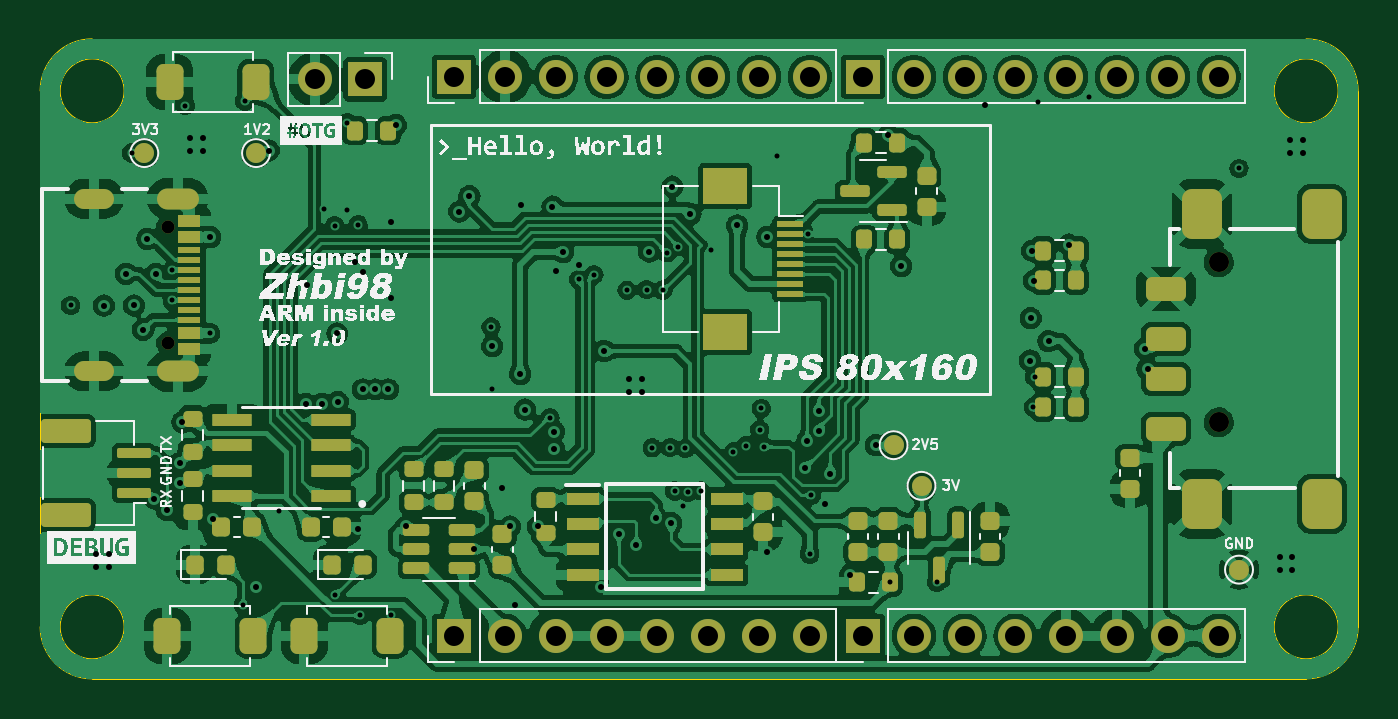
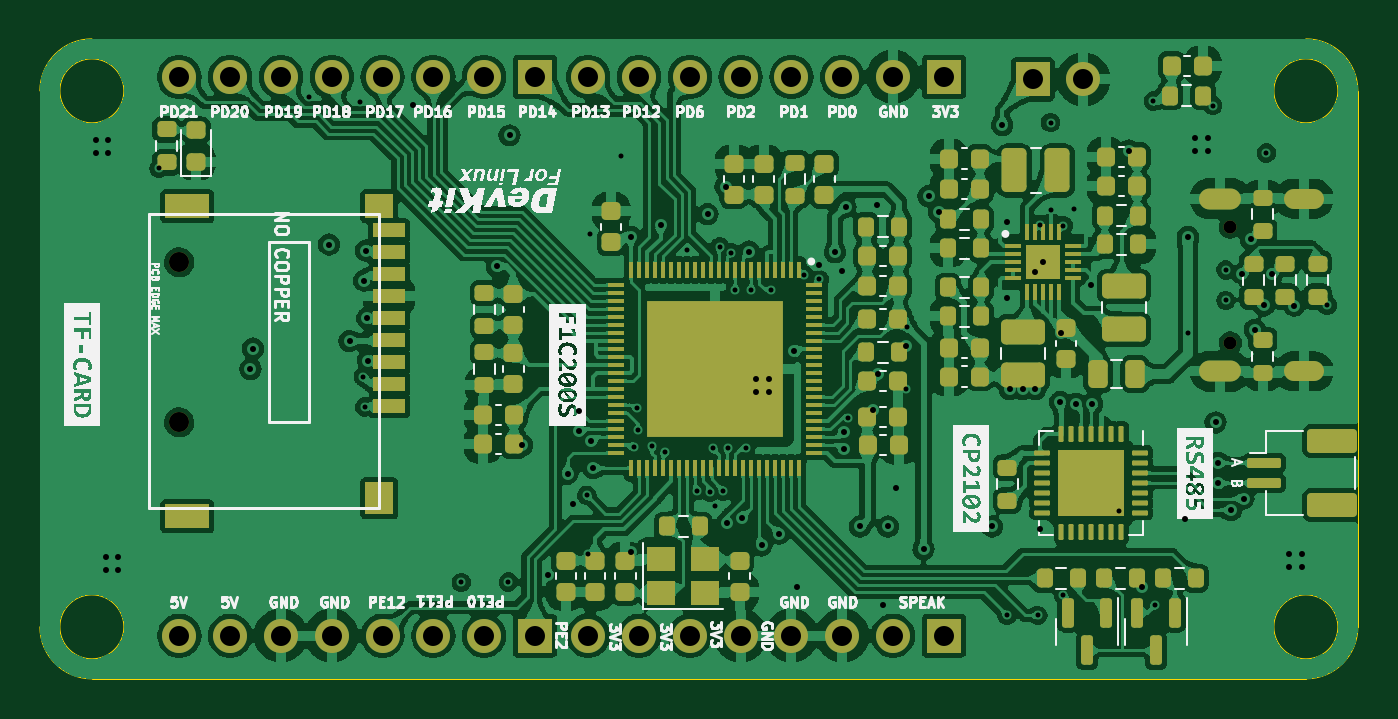
Circuit board: 13 layer files. Board 65.9 x 32.0 mm.
- bottom_copper: LinuxDK-B_Cu.gbr (572347 bytes)
- bottom_mask: LinuxDK-B_Mask.gbr (12993 bytes)
- paste: LinuxDK-B_Paste.gbr (11878 bytes)
- bottom_silk: LinuxDK-B_Silkscreen.gbr (222881 bytes)
- outline: LinuxDK-Edge_Cuts.gbr (1302 bytes)
- top_copper: LinuxDK-F_Cu.gbr (420015 bytes)
- top_mask: LinuxDK-F_Mask.gbr (8568 bytes)
- paste: LinuxDK-F_Paste.gbr (6925 bytes)
- top_silk: LinuxDK-F_Silkscreen.gbr (278347 bytes)
- inner_copper: LinuxDK-In1_Cu.gbr (141183 bytes)
- inner_copper: LinuxDK-In2_Cu.gbr (229000 bytes)
- drill: LinuxDK-NPTH.drl (468 bytes)
- drill: LinuxDK-PTH.drl (3836 bytes)

=== bottom_copper: LinuxDK-B_Cu.gbr (572347 bytes, source omitted) ===
=== bottom_mask: LinuxDK-B_Mask.gbr (12993 bytes, source omitted) ===
=== paste: LinuxDK-B_Paste.gbr (11878 bytes, source omitted) ===
=== bottom_silk: LinuxDK-B_Silkscreen.gbr (222881 bytes, source omitted) ===
=== outline: LinuxDK-Edge_Cuts.gbr ===
%TF.GenerationSoftware,KiCad,Pcbnew,7.0.2*%
%TF.CreationDate,2023-05-11T00:09:11+08:00*%
%TF.ProjectId,LinuxDK,4c696e75-7844-44b2-9e6b-696361645f70,rev?*%
%TF.SameCoordinates,Original*%
%TF.FileFunction,Profile,NP*%
%FSLAX46Y46*%
G04 Gerber Fmt 4.6, Leading zero omitted, Abs format (unit mm)*
G04 Created by KiCad (PCBNEW 7.0.2) date 2023-05-11 00:09:11*
%MOMM*%
%LPD*%
G01*
G04 APERTURE LIST*
%TA.AperFunction,Profile*%
%ADD10C,0.050000*%
%TD*%
G04 APERTURE END LIST*
D10*
X112023478Y-109540522D02*
G75*
G03*
X112023478Y-109540522I-1600000J0D01*
G01*
X171123478Y-112140522D02*
X110423478Y-112140522D01*
X173723478Y-82740522D02*
X173723478Y-109540522D01*
X171123478Y-112140478D02*
G75*
G03*
X173723478Y-109540522I22J2599978D01*
G01*
X107823478Y-109540522D02*
X107823478Y-82740522D01*
X112023478Y-82740522D02*
G75*
G03*
X112023478Y-82740522I-1600000J0D01*
G01*
X172723478Y-109540522D02*
G75*
G03*
X172723478Y-109540522I-1600000J0D01*
G01*
X110423478Y-80140478D02*
G75*
G03*
X107823478Y-82740522I22J-2600022D01*
G01*
X173723478Y-82740522D02*
G75*
G03*
X171123478Y-80140522I-2599978J22D01*
G01*
X110423478Y-80140522D02*
X171123478Y-80140522D01*
X172723478Y-82740522D02*
G75*
G03*
X172723478Y-82740522I-1600000J0D01*
G01*
X107823478Y-109540522D02*
G75*
G03*
X110423478Y-112140522I2600022J22D01*
G01*
M02*

=== top_copper: LinuxDK-F_Cu.gbr (420015 bytes, source omitted) ===
=== top_mask: LinuxDK-F_Mask.gbr (8568 bytes, source omitted) ===
=== paste: LinuxDK-F_Paste.gbr (6925 bytes, source omitted) ===
=== top_silk: LinuxDK-F_Silkscreen.gbr (278347 bytes, source omitted) ===
=== inner_copper: LinuxDK-In1_Cu.gbr (141183 bytes, source omitted) ===
=== inner_copper: LinuxDK-In2_Cu.gbr (229000 bytes, source omitted) ===
=== drill: LinuxDK-NPTH.drl ===
M48
; DRILL file {KiCad 7.0.2} date Thu May 11 00:10:08 2023
; FORMAT={-:-/ absolute / metric / decimal}
; #@! TF.CreationDate,2023-05-11T00:10:08+08:00
; #@! TF.GenerationSoftware,Kicad,Pcbnew,7.0.2
; #@! TF.FileFunction,NonPlated,1,4,NPTH
FMAT,2
METRIC
; #@! TA.AperFunction,NonPlated,NPTH,ComponentDrill
T1C0.650
; #@! TA.AperFunction,NonPlated,NPTH,ComponentDrill
T2C1.000
%
G90
G05
T1
X114.202Y-89.554
X114.202Y-95.334
T2
X166.751Y-91.313
X166.751Y-99.313
T0
M30

=== drill: LinuxDK-PTH.drl ===
M48
; DRILL file {KiCad 7.0.2} date Thu May 11 00:10:08 2023
; FORMAT={-:-/ absolute / metric / decimal}
; #@! TF.CreationDate,2023-05-11T00:10:08+08:00
; #@! TF.GenerationSoftware,Kicad,Pcbnew,7.0.2
; #@! TF.FileFunction,Plated,1,4,PTH
FMAT,2
METRIC
; #@! TA.AperFunction,Plated,PTH,ViaDrill
T1C0.250
; #@! TA.AperFunction,Plated,PTH,ViaDrill
T2C0.300
; #@! TA.AperFunction,Plated,PTH,ComponentDrill
T3C0.600
; #@! TA.AperFunction,Plated,PTH,ComponentDrill
T4C1.000
%
G90
G05
T1
X109.347Y-93.472
X112.395Y-85.852
X114.427Y-93.218
X114.427Y-91.694
X115.09Y-83.478
X116.332Y-94.869
X117.983Y-108.458
X118.046Y-83.248
X119.761Y-103.759
X122.039Y-88.634
X122.555Y-89.481
X122.555Y-107.942
X123.158Y-88.706
X123.19Y-84.328
X123.724Y-89.434
X123.825Y-108.966
X125.361Y-108.966
X130.365Y-94.551
X130.429Y-97.663
X133.32Y-99.077
X134.755Y-92.164
X135.512Y-91.931
X137.16Y-92.71
X138.154Y-92.682
X138.43Y-100.588
X138.954Y-92.71
X139.149Y-90.834
X139.325Y-100.581
X139.544Y-102.743
X139.726Y-90.538
X139.954Y-103.505
X140.081Y-100.617
X140.22Y-102.815
X140.866Y-102.741
X141.351Y-90.678
X142.488Y-100.797
X143.094Y-100.492
X143.799Y-99.695
X143.879Y-98.618
X144.03Y-100.528
X144.653Y-85.979
X146.225Y-89.911
X146.304Y-105.918
X146.38Y-102.961
X150.304Y-107.302
X152.654Y-107.315
X157.48Y-98.552
X157.543Y-97.028
X157.734Y-83.312
X160.274Y-83.058
X167.767Y-86.614
T2
X110.617Y-105.918
X110.617Y-106.553
X111.004Y-93.478
X111.252Y-105.918
X111.252Y-106.553
X112.105Y-91.885
X112.522Y-93.472
X112.973Y-94.685
X113.183Y-90.144
X113.538Y-103.124
X113.602Y-91.885
X114.173Y-103.7
X114.808Y-101.346
X114.808Y-102.362
X114.935Y-99.314
X115.316Y-85.09
X115.316Y-85.725
X115.951Y-85.09
X115.951Y-85.725
X116.332Y-90.043
X116.459Y-104.14
X118.618Y-107.569
X119.253Y-85.725
X121.11Y-98.386
X121.158Y-92.456
X121.909Y-98.386
X122.682Y-94.869
X122.704Y-98.296
X123.571Y-91.313
X123.698Y-104.648
X123.952Y-91.821
X123.952Y-97.663
X124.587Y-97.663
X125.222Y-97.663
X125.349Y-89.281
X125.349Y-93.091
X125.603Y-84.455
X126.111Y-104.521
X128.778Y-88.773
X129.286Y-88.011
X129.54Y-105.664
X130.429Y-95.504
X130.937Y-102.616
X131.318Y-104.521
X131.572Y-108.458
X131.826Y-96.901
X131.88Y-88.45
X132.08Y-98.679
X132.715Y-104.521
X133.44Y-88.528
X133.51Y-99.776
X133.51Y-100.626
X133.61Y-91.74
X133.97Y-90.79
X134.747Y-91.44
X135.89Y-107.569
X136.017Y-95.758
X136.764Y-104.873
X137.287Y-97.155
X137.287Y-97.79
X137.64Y-105.468
X137.922Y-97.155
X137.922Y-97.79
X138.273Y-90.773
X138.63Y-104.083
X139.381Y-104.36
X139.44Y-87.53
X140.34Y-88.91
X142.68Y-89.468
X144.145Y-105.791
X144.185Y-90.043
X146.05Y-101.6
X146.169Y-100.27
X146.752Y-98.759
X146.77Y-99.742
X147.066Y-103.378
X147.341Y-101.885
X148.336Y-106.934
X149.606Y-100.457
X150.241Y-84.963
X150.876Y-91.499
X155.067Y-83.439
X157.317Y-96.225
X157.353Y-94.107
X157.429Y-90.729
X157.506Y-92.228
X158.242Y-95.25
X159.258Y-90.424
X163.068Y-95.631
X163.195Y-96.647
X169.799Y-106.045
X169.799Y-106.68
X170.307Y-85.217
X170.307Y-85.852
X170.434Y-106.045
X170.434Y-106.68
X170.942Y-85.217
X170.942Y-85.852
T4
X121.544Y-82.169
X124.084Y-82.169
X128.524Y-82.042
X128.524Y-109.982
X131.064Y-82.042
X131.064Y-109.982
X133.604Y-82.042
X133.604Y-109.982
X136.144Y-82.042
X136.144Y-109.982
X138.684Y-82.042
X138.684Y-109.982
X141.224Y-82.042
X141.224Y-109.982
X143.764Y-82.042
X143.764Y-109.982
X146.304Y-82.042
X146.304Y-109.982
X148.971Y-82.042
X148.971Y-109.982
X151.511Y-82.042
X151.511Y-109.982
X154.051Y-82.042
X154.051Y-109.982
X156.591Y-82.042
X156.591Y-109.982
X159.131Y-82.042
X159.131Y-109.982
X161.671Y-82.042
X161.671Y-109.982
X164.211Y-82.042
X164.211Y-109.982
X166.751Y-82.042
X166.751Y-109.982
T3
G00X110.922Y-88.124
M15
G01X110.122Y-88.124
M16
G05
G00X110.922Y-96.764
M15
G01X110.122Y-96.764
M16
G05
G00X115.252Y-88.124
M15
G01X114.152Y-88.124
M16
G05
G00X115.252Y-96.764
M15
G01X114.152Y-96.764
M16
G05
T0
M30

